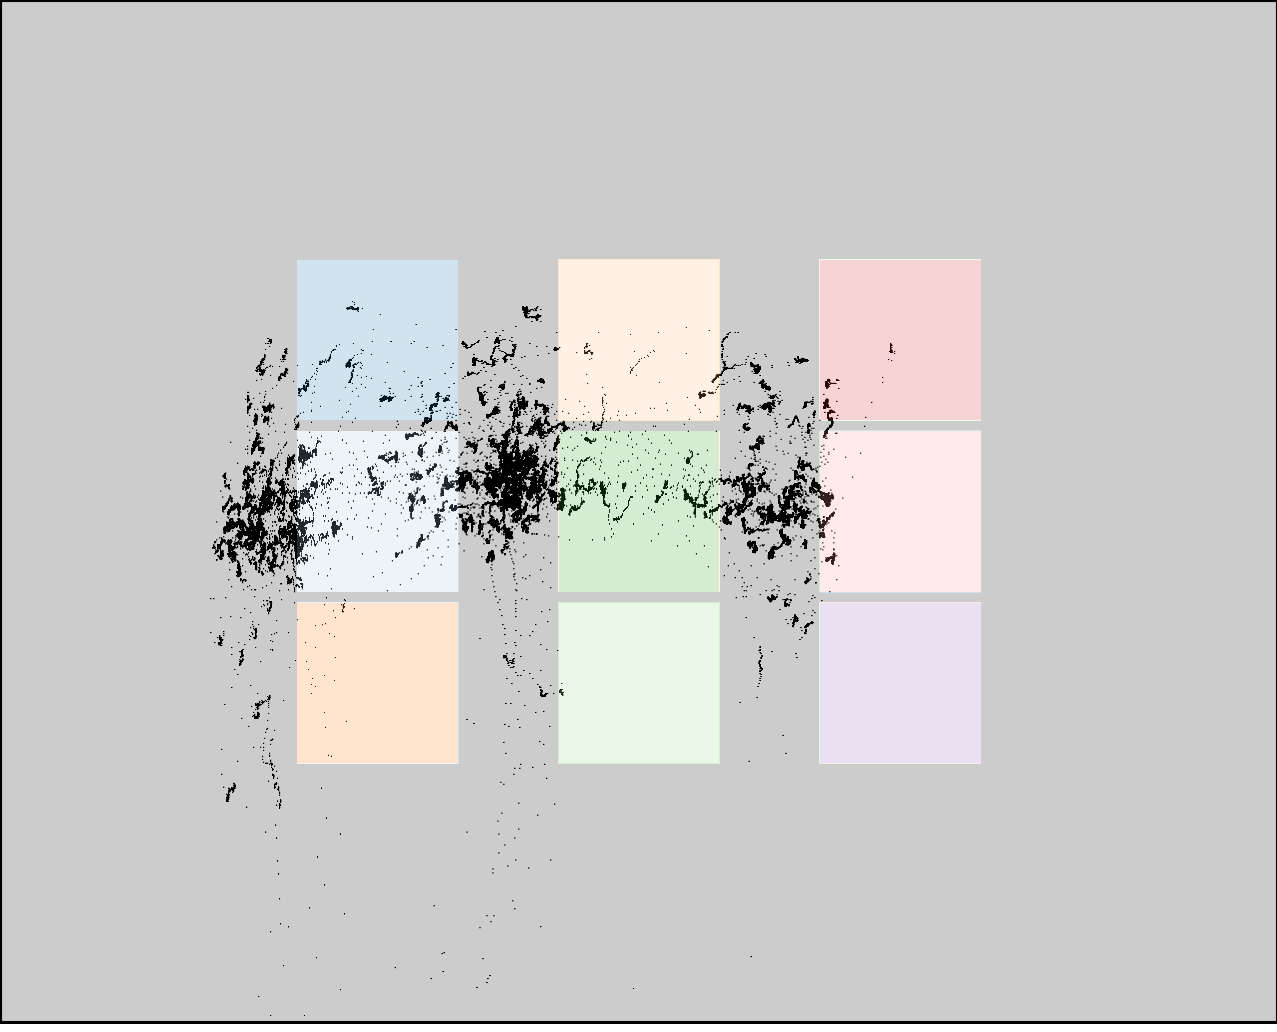

The file beside this chart, header and first rows:
click0, click1, click2, click3, click4, click5, click6, click7, click8
298, 292, 281, 508, 517, 532, 775, 770, 786
374, 541, 711, 362, 529, 695, 373, 538, 705
